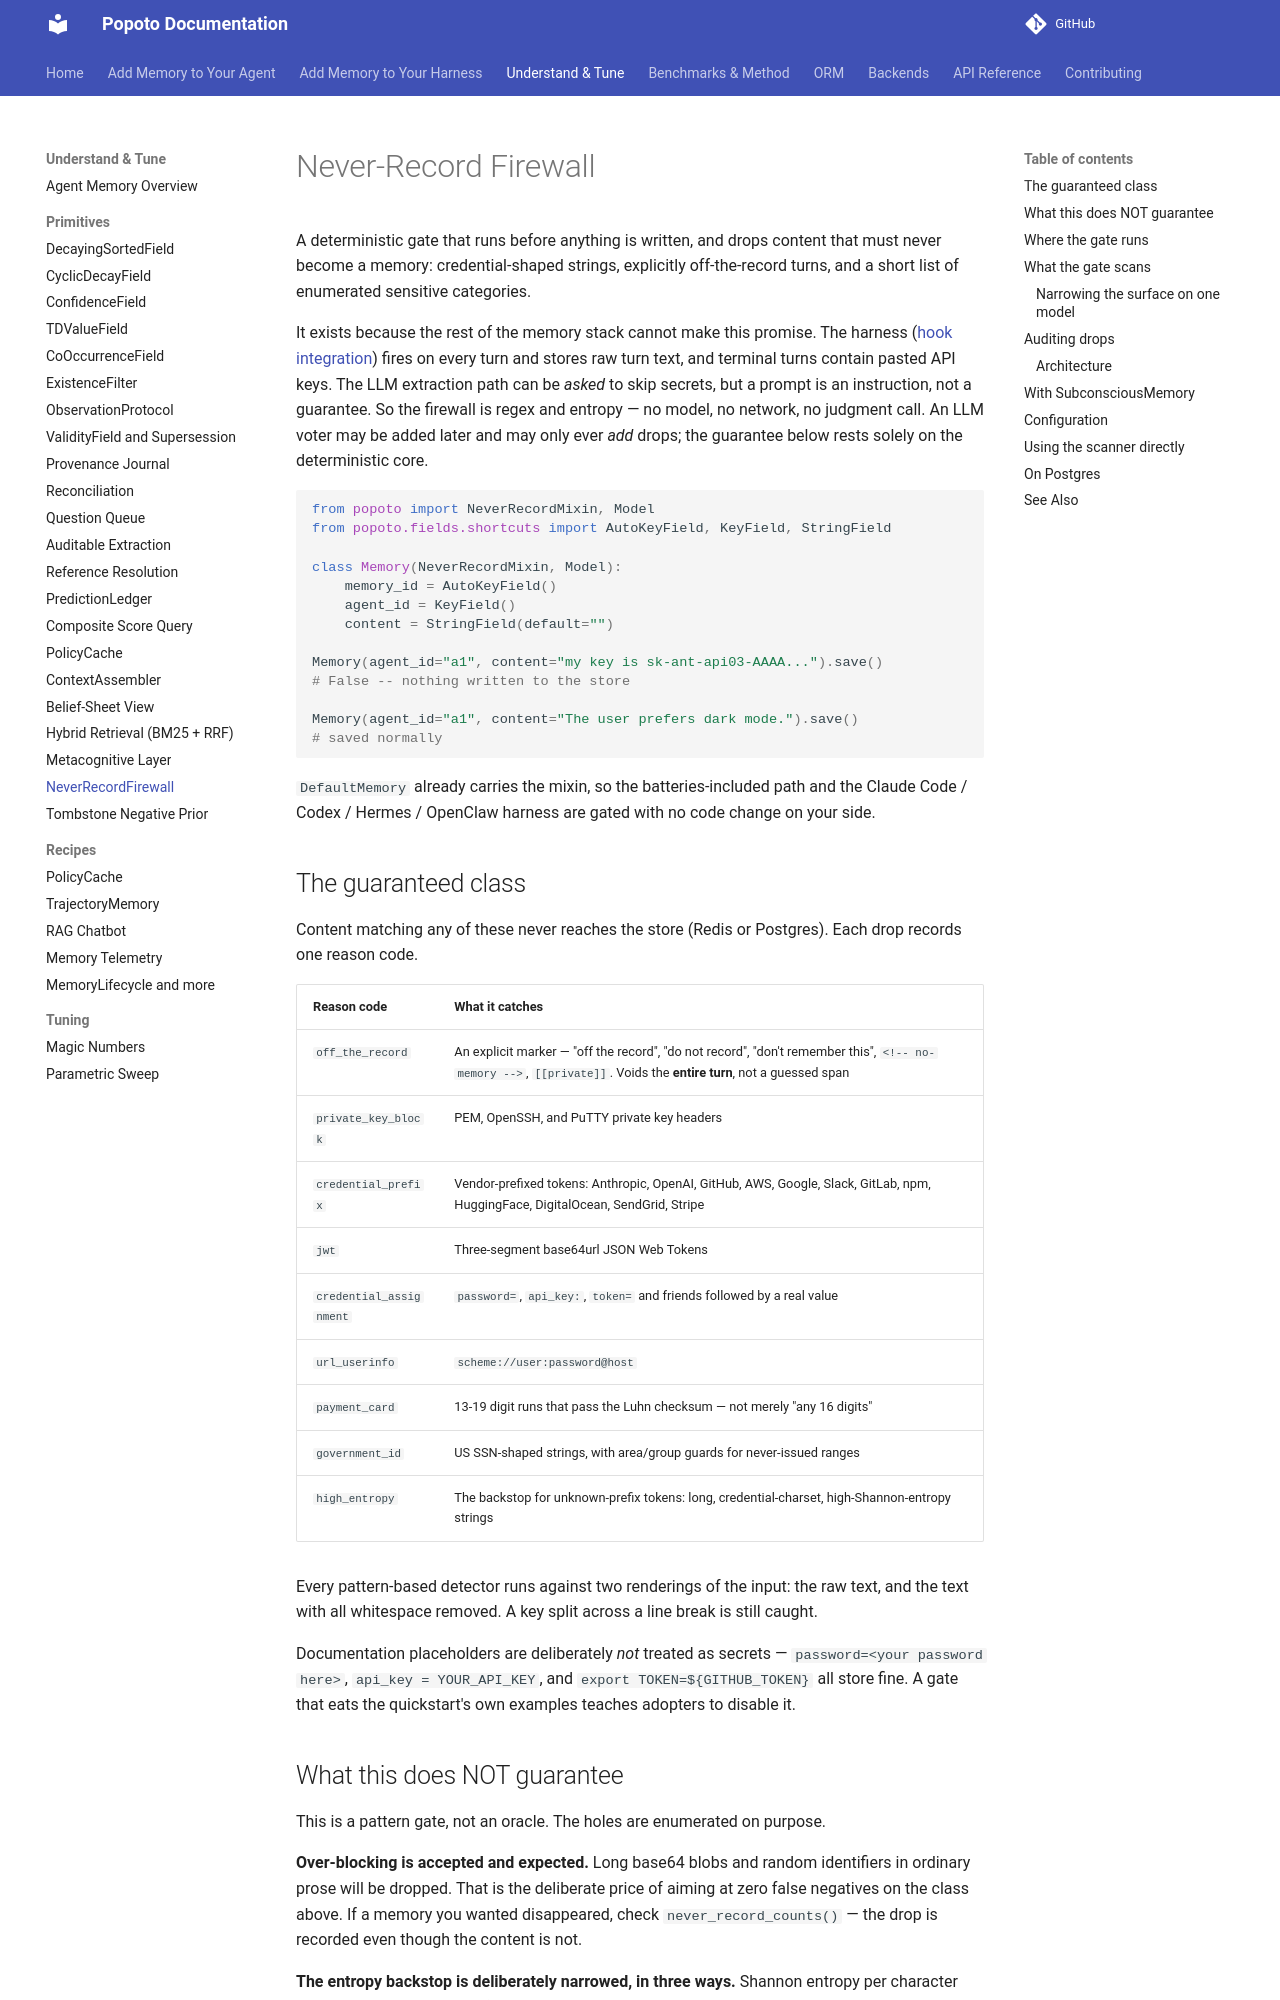

repository: tomcounsell/popoto · page: features/never-record-firewall/index.html · generator: mkdocs

# Never-Record Firewall

A deterministic gate that runs before anything is written, and drops content
that must never become a memory: credential-shaped strings, explicitly
off-the-record turns, and a short list of enumerated sensitive categories.

It exists because the rest of the memory stack cannot make this promise. The
harness ([hook integration](harness-integration.md)) fires on every turn and
stores raw turn text, and terminal turns contain pasted API keys. The LLM
extraction path can be *asked* to skip secrets, but a prompt is an
instruction, not a guarantee. So the firewall is regex and entropy — no
model, no network, no judgment call. An LLM voter may be added later and may
only ever *add* drops; the guarantee below rests solely on the deterministic
core.

```python
from popoto import NeverRecordMixin, Model
from popoto.fields.shortcuts import AutoKeyField, KeyField, StringField

class Memory(NeverRecordMixin, Model):
    memory_id = AutoKeyField()
    agent_id = KeyField()
    content = StringField(default="")

Memory(agent_id="a1", content="my key is sk-ant-api03-AAAA...").save()
# False -- nothing written to the store

Memory(agent_id="a1", content="The user prefers dark mode.").save()
# saved normally
```

`DefaultMemory` already carries the mixin, so the batteries-included path and
the Claude Code / Codex / Hermes / OpenClaw harness are gated with no code
change on your side.

## The guaranteed class

Content matching any of these never reaches the store (Redis or Postgres).
Each drop records one
reason code.

| Reason code | What it catches |
|---|---|
| `off_the_record` | An explicit marker — "off the record", "do not record", "don't remember this", `<!-- no-memory -->`, `[[private]]`. Voids the **entire turn**, not a guessed span |
| `private_key_block` | PEM, OpenSSH, and PuTTY private key headers |
| `credential_prefix` | Vendor-prefixed tokens: Anthropic, OpenAI, GitHub, AWS, Google, Slack, GitLab, npm, HuggingFace, DigitalOcean, SendGrid, Stripe |
| `jwt` | Three-segment base64url JSON Web Tokens |
| `credential_assignment` | `password=`, `api_key:`, `token=` and friends followed by a real value |
| `url_userinfo` | `scheme://user:password@host` |
| `payment_card` | 13-19 digit runs that pass the Luhn checksum — not merely "any 16 digits" |
| `government_id` | US SSN-shaped strings, with area/group guards for never-issued ranges |
| `high_entropy` | The backstop for unknown-prefix tokens: long, credential-charset, high-Shannon-entropy strings |

Every pattern-based detector runs against two renderings of the input: the
raw text, and the text with all whitespace removed. A key split across a line
break is still caught.

Documentation placeholders are deliberately *not* treated as secrets —
`password=<your password here>`, `api_key = YOUR_API_KEY`, and
`export TOKEN=${GITHUB_TOKEN}` all store fine. A gate that eats the
quickstart's own examples teaches adopters to disable it.
